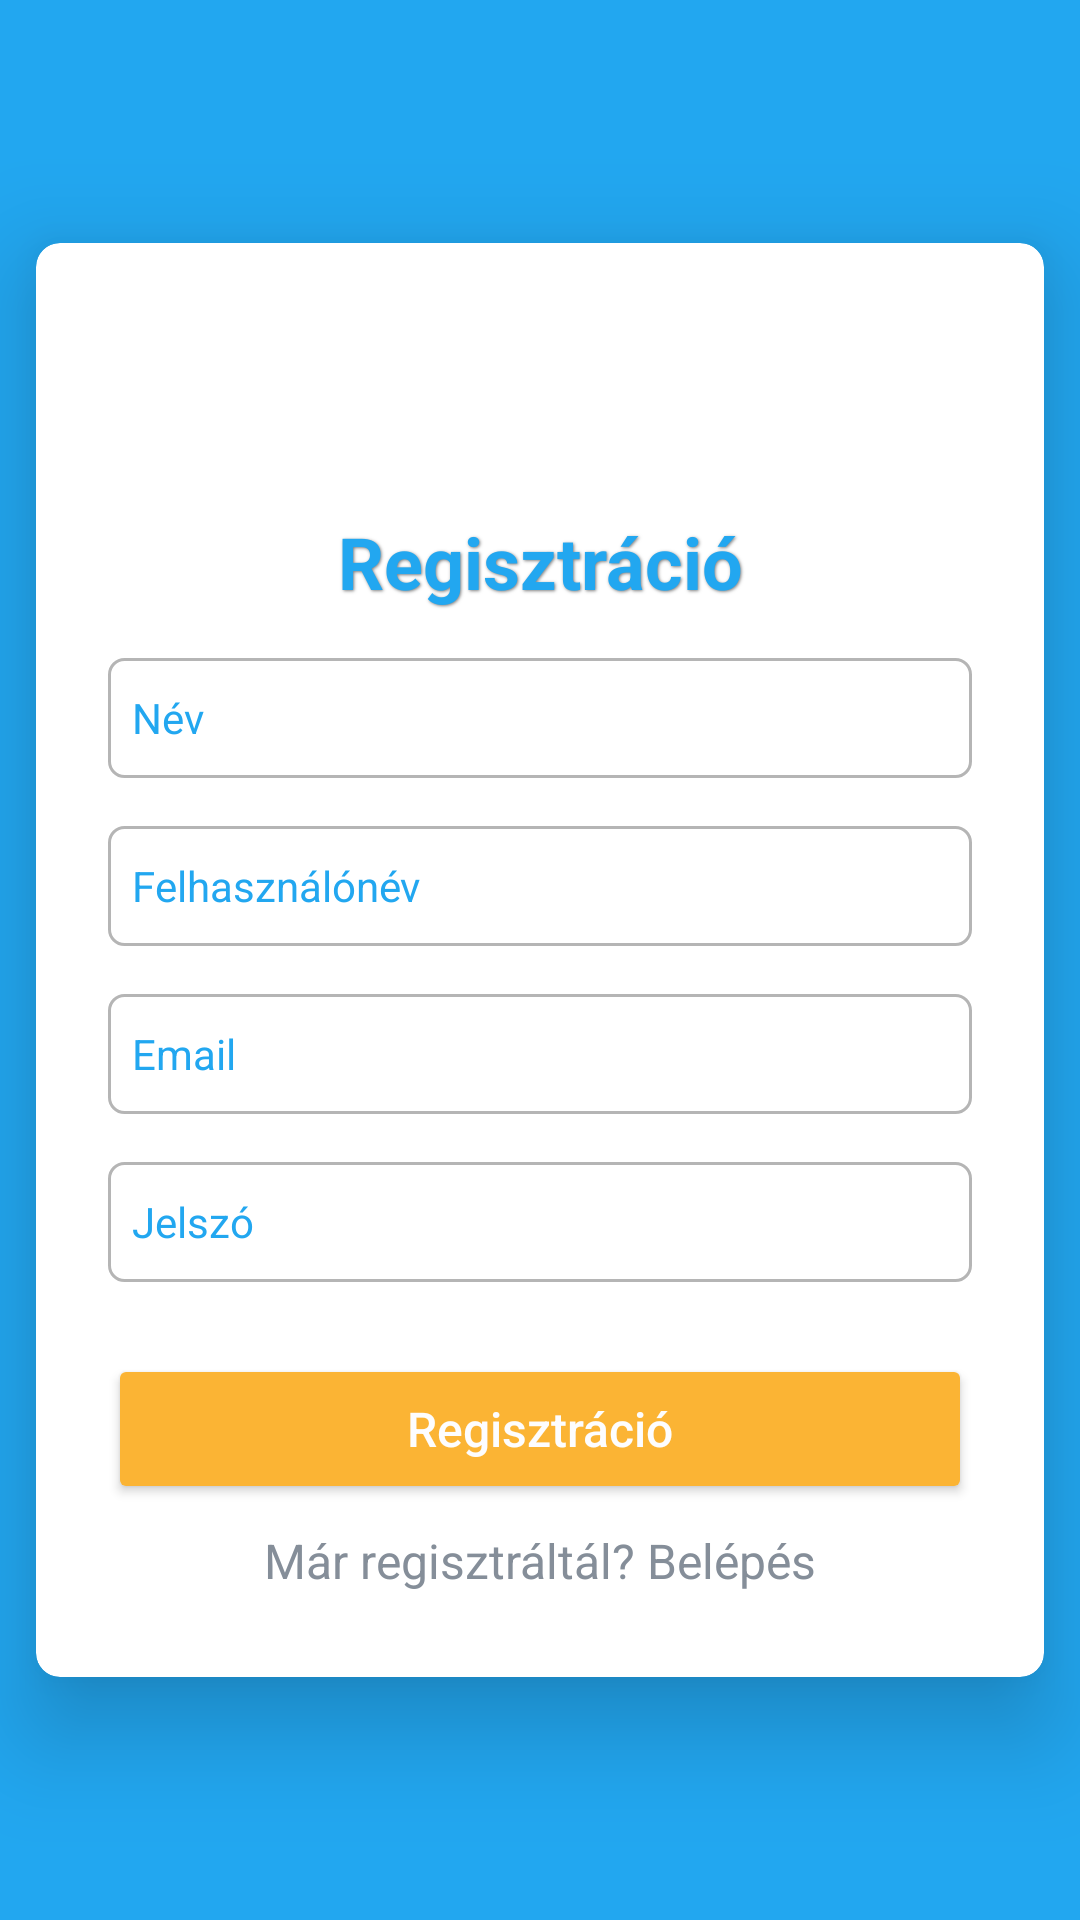

Layout XML and referenced resources for this Android screen:
<!-- AndroidManifest.xml: application theme Theme.OurBirds -->
<!-- res/layout/activity_register.xml -->
<?xml version="1.0" encoding="utf-8"?>
<LinearLayout xmlns:android="http://schemas.android.com/apk/res/android"
    xmlns:app="http://schemas.android.com/apk/res-auto"
    xmlns:tools="http://schemas.android.com/tools"
    android:layout_width="match_parent"
    android:layout_height="match_parent"
    android:background="@color/light_blue"
    android:gravity="center"
    android:orientation="vertical"
    tools:context=".activity.RegisterActivity">

    <androidx.cardview.widget.CardView
        android:layout_width="match_parent"
        android:layout_height="wrap_content"
        android:layout_margin="@dimen/distance12"
        app:cardCornerRadius="8dp"
        app:cardElevation="20dp">

        <ScrollView
            android:layout_width="match_parent"
            android:layout_height="wrap_content"
            android:layout_gravity="center_horizontal"
            android:orientation="vertical"
            android:padding="@dimen/distance24">

            <LinearLayout
                android:layout_width="match_parent"
                android:layout_height="wrap_content"
                android:layout_gravity="center_horizontal"
                android:orientation="vertical">

                <ImageView
                    android:layout_width="50dp"
                    android:layout_height="50dp"
                    android:layout_gravity="center_horizontal"
                    android:layout_marginBottom="@dimen/distance16"
                    android:src="@drawable/p_logo"
                    tools:ignore="ContentDescription" />

                <TextView
                    android:layout_width="match_parent"
                    android:layout_height="wrap_content"
                    android:text="@string/register"
                    android:textAlignment="center"
                    android:textAppearance="@style/HeaderTextStyle"
                    tools:ignore="TextContrastCheck" />

                <EditText
                    android:id="@+id/register_name"
                    android:layout_width="match_parent"
                    android:layout_height="@dimen/edittext_height"
                    android:layout_marginTop="@dimen/distance16"
                    android:background="@drawable/custom_border"
                    android:drawableStart="@drawable/ic_baseline_person_24"
                    android:drawablePadding="@dimen/distance8"
                    android:drawableTint="@color/light_blue"
                    android:hint="@string/name"
                    android:inputType="text"
                    android:padding="@dimen/distance8"
                    android:textColor="@color/grey_text"
                    android:textColorHint="@color/light_blue"
                    android:textSize="@dimen/text14"
                    tools:ignore="Autofill,TextContrastCheck,TouchTargetSizeCheck,VisualLintTextFieldSize" />

                <EditText
                    android:id="@+id/register_username"
                    android:layout_width="match_parent"
                    android:layout_height="@dimen/edittext_height"
                    android:layout_marginTop="@dimen/distance16"
                    android:background="@drawable/custom_border"
                    android:drawableStart="@drawable/ic_baseline_person_pin_24"
                    android:drawablePadding="@dimen/distance8"
                    android:drawableTint="@color/light_blue"
                    android:hint="@string/username"
                    android:inputType="text"
                    android:padding="@dimen/distance8"
                    android:textColor="@color/grey_text"
                    android:textColorHint="@color/light_blue"
                    android:textSize="@dimen/text14"
                    tools:ignore="Autofill,TextContrastCheck,TouchTargetSizeCheck,VisualLintTextFieldSize" />

                <EditText
                    android:id="@+id/register_email"
                    android:layout_width="match_parent"
                    android:layout_height="@dimen/edittext_height"
                    android:layout_marginTop="@dimen/distance16"
                    android:background="@drawable/custom_border"
                    android:drawableStart="@drawable/ic_baseline_email_24"
                    android:drawablePadding="@dimen/distance8"
                    android:drawableTint="@color/light_blue"
                    android:hint="@string/email"
                    android:inputType="textEmailAddress"
                    android:padding="@dimen/distance8"
                    android:textColor="@color/grey_text"
                    android:textColorHint="@color/light_blue"
                    android:textSize="@dimen/text14"
                    tools:ignore="Autofill,TouchTargetSizeCheck,TextContrastCheck,VisualLintTextFieldSize" />

                <EditText
                    android:id="@+id/register_password"
                    android:layout_width="match_parent"
                    android:layout_height="@dimen/edittext_height"
                    android:layout_marginTop="@dimen/distance16"
                    android:background="@drawable/custom_border"
                    android:drawableStart="@drawable/ic_baseline_lock_24"
                    android:drawablePadding="@dimen/distance8"
                    android:drawableTint="@color/light_blue"
                    android:hint="@string/password"
                    android:inputType="textPassword"
                    android:padding="@dimen/distance8"
                    android:textColor="@color/grey_text"
                    android:textColorHint="@color/light_blue"
                    android:textSize="@dimen/text14"
                    tools:ignore="Autofill,TextContrastCheck,TouchTargetSizeCheck,VisualLintTextFieldSize" />

                <Button
                    android:id="@+id/register_button"
                    android:layout_width="match_parent"
                    android:layout_height="@dimen/button_height"
                    android:layout_marginTop="@dimen/distance24"
                    android:backgroundTint="@color/light_orange"
                    android:text="@string/register_button"
                    android:textAllCaps="false"
                    android:textColor="@color/white_text"
                    android:textSize="@dimen/text16"
                    app:cornerRadius="@dimen/corner_radius"
                    tools:ignore="DuplicateSpeakableTextCheck,TextContrastCheck,VisualLintButtonSize" />

                <TextView
                    android:id="@+id/login_redirect_text"
                    android:layout_width="wrap_content"
                    android:layout_height="wrap_content"
                    android:layout_gravity="center"
                    android:layout_marginTop="@dimen/distance4"
                    android:padding="@dimen/distance4"
                    android:text="@string/login_redirect"
                    android:textColor="@color/grey_text"
                    android:textSize="@dimen/text16"
                    tools:ignore="TextContrastCheck" />
            </LinearLayout>
        </ScrollView>

    </androidx.cardview.widget.CardView>

</LinearLayout>
<!-- resources referenced by this layout -->
<resources>
  <color name="grey_text">#858E99</color>
  <color name="light_blue">#22A7F0</color>
  <color name="light_orange">#FBB434</color>
  <color name="white_text">#FDFDFE</color>
  <dimen name="button_height">50dp</dimen>
  <dimen name="corner_radius">10dp</dimen>
  <dimen name="distance12">12dp</dimen>
  <dimen name="distance16">16dp</dimen>
  <dimen name="distance24">24dp</dimen>
  <dimen name="distance4">4dp</dimen>
  <dimen name="distance8">8dp</dimen>
  <dimen name="edittext_height">40dp</dimen>
  <dimen name="text14">14sp</dimen>
  <dimen name="text16">16sp</dimen>
  <!-- drawable custom_border (drawable) -->
  <?xml version="1.0" encoding="utf-8"?>
  <shape xmlns:android="http://schemas.android.com/apk/res/android">
      <stroke
          android:width="1dp"
          android:color="@color/grey_border"/>
  
      <corners
          android:radius="5dp"/>
  </shape>
  <string name="email">Email</string>
  <string name="login_redirect">Már regisztráltál? Belépés</string>
  <string name="name">Név</string>
  <string name="password">Jelszó</string>
  <string name="register">Regisztráció</string>
  <string name="register_button">Regisztráció</string>
  <string name="username">Felhasználónév</string>
  <style name="HeaderTextStyle">
          <item name="android:textColor">@color/light_blue</item>
          <item name="android:textSize">24sp</item>
          <item name="android:textStyle">bold</item>
          <item name="android:shadowColor">#80000000</item>
          <item name="android:shadowRadius">2</item>
          <item name="android:shadowDx">1</item>
          <item name="android:shadowDy">1</item>
      </style>
  <style name="Theme.OurBirds" parent="Base.Theme.OurBirds" />
  <color name="grey_border">#B5B5B5</color>
  <style name="Base.Theme.OurBirds" parent="Theme.MaterialComponents.DayNight.NoActionBar">
  
          <item name="colorPrimary">@color/light_blue</item>
          <item name="colorPrimaryVariant">@color/darker_blue</item>
          <item name="colorOnPrimary">@color/light_green</item>
  
          <item name="android:statusBarColor">@color/darker_blue</item>
  
      </style>
  <color name="darker_blue">#0176B6</color>
  <color name="light_green">#CEFECE</color>
</resources>
